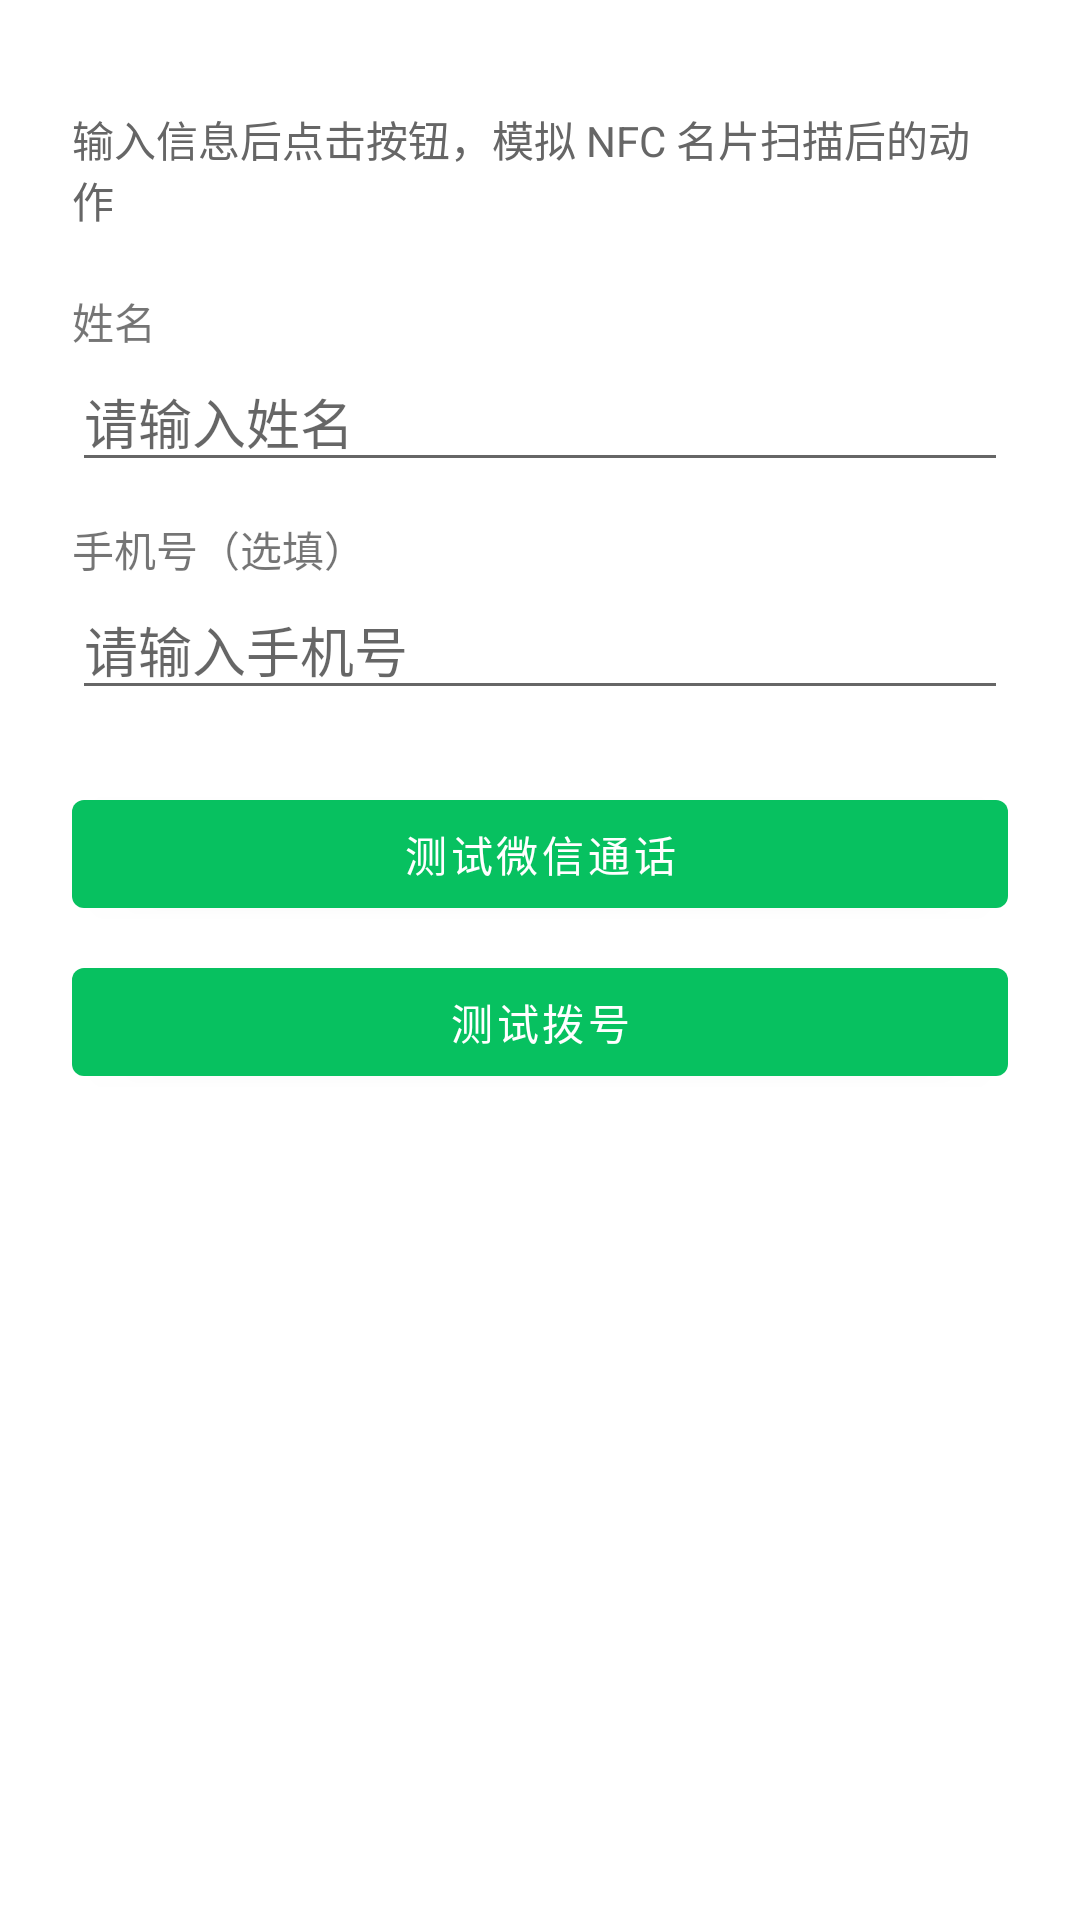

Produce the Android XML layout that renders to this screen, including the resource entries it uses.
<!-- AndroidManifest.xml: activity theme Theme.NfcDemo.Write -->
<!-- res/layout/activity_test.xml -->
<?xml version="1.0" encoding="utf-8"?>
<ScrollView xmlns:android="http://schemas.android.com/apk/res/android"
    android:layout_width="match_parent"
    android:layout_height="match_parent"
    android:fitsSystemWindows="true">

    <LinearLayout
        android:layout_width="match_parent"
        android:layout_height="wrap_content"
        android:orientation="vertical"
        android:padding="24dp">

        <TextView
            android:layout_width="match_parent"
            android:layout_height="wrap_content"
            android:layout_marginTop="12dp"
            android:textColor="#666666"
            android:text="@string/hint_test" />

        <TextView
            android:layout_width="match_parent"
            android:layout_height="wrap_content"
            android:layout_marginTop="20dp"
            android:text="@string/label_name" />

        <EditText
            android:id="@+id/et_test_name"
            android:layout_width="match_parent"
            android:layout_height="wrap_content"
            android:hint="@string/hint_name"
            android:inputType="textPersonName"
            android:autofillHints="name" />

        <TextView
            android:layout_width="match_parent"
            android:layout_height="wrap_content"
            android:layout_marginTop="12dp"
            android:text="@string/label_phone_optional" />

        <EditText
            android:id="@+id/et_test_phone"
            android:layout_width="match_parent"
            android:layout_height="wrap_content"
            android:hint="@string/hint_phone"
            android:inputType="phone"
            android:autofillHints="phone" />

        <Button
            android:id="@+id/btn_test_call"
            android:layout_width="match_parent"
            android:layout_height="wrap_content"
            android:layout_marginTop="24dp"
            android:text="@string/btn_test_jw" />

        <Button
            android:id="@+id/btn_test_dial"
            android:layout_width="match_parent"
            android:layout_height="wrap_content"
            android:layout_marginTop="8dp"
            android:text="@string/btn_test_dial" />

    </LinearLayout>
</ScrollView>
<!-- resources referenced by this layout -->
<resources>
  <string name="btn_test_dial">测试拨号</string>
  <string name="btn_test_jw">测试微信通话</string>
  <string name="hint_name">请输入姓名</string>
  <string name="hint_phone">请输入手机号</string>
  <string name="hint_test">输入信息后点击按钮，模拟 NFC 名片扫描后的动作</string>
  <string name="label_name">姓名</string>
  <string name="label_phone_optional">手机号（选填）</string>
  <style name="Theme.NfcDemo.Write" parent="Theme.MaterialComponents.DayNight.DarkActionBar">
          <item name="colorPrimary">#07C160</item>
          <item name="colorOnPrimary">@android:color/white</item>
          <item name="colorPrimaryVariant">#06AD56</item>
          <item name="colorSecondary">@color/teal_200</item>
          <item name="colorSecondaryVariant">@color/teal_700</item>
          <item name="colorOnSecondary">@color/black</item>
          <item name="android:statusBarColor" tools:targetApi="l">@android:color/white</item>
          <item name="android:windowLightStatusBar" tools:targetApi="m">true</item>
          <item name="actionBarStyle">@style/Widget.NfcDemo.ActionBar</item>
          <item name="actionBarTheme">@style/ThemeOverlay.NfcDemo.ActionBar</item>
      </style>
  <style name="Widget.NfcDemo.ActionBar" parent="Widget.MaterialComponents.ActionBar.Solid">
          <item name="background">@android:color/white</item>
          <item name="elevation">0dp</item>
          <item name="titleTextStyle">@style/TextAppearance.NfcDemo.ActionBar.Title</item>
      </style>
  <style name="ThemeOverlay.NfcDemo.ActionBar" parent="ThemeOverlay.MaterialComponents.ActionBar">
          <item name="colorControlNormal">@android:color/black</item>
      </style>
  <style name="TextAppearance.NfcDemo.ActionBar.Title" parent="TextAppearance.MaterialComponents.Headline6">
          <item name="android:textColor">@android:color/black</item>
      </style>
  <!-- not gathered from this repository: default colours our renderer supplied (Android Studio template values) -->
  <color name="teal_200">#FF03DAC5</color>
  <color name="teal_700">#FF018786</color>
  <color name="black">#FF000000</color>
</resources>
